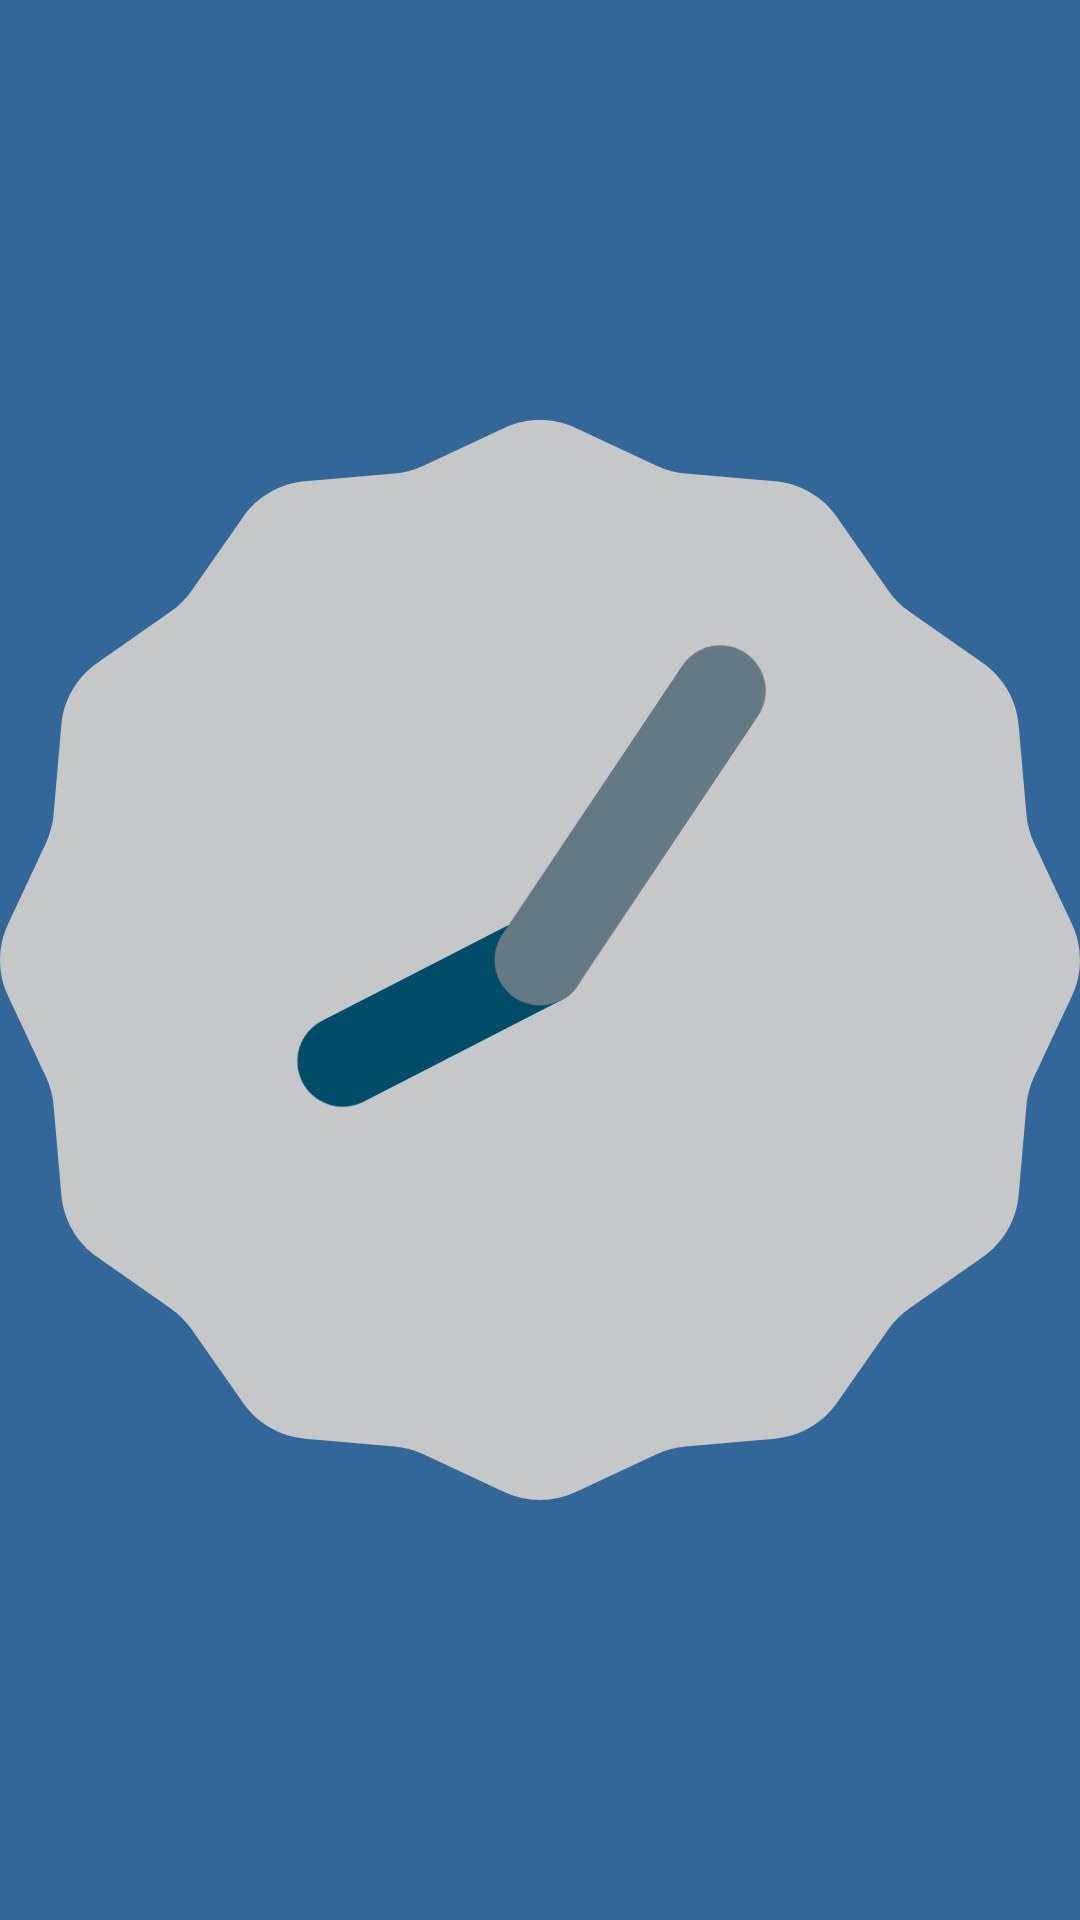

Android layout source for this screen:
<!-- AndroidManifest.xml: application theme Theme.TP3Frag -->
<!-- res/layout/frag_digital.xml -->
<?xml version="1.0" encoding="utf-8"?>
<androidx.constraintlayout.widget.ConstraintLayout xmlns:android="http://schemas.android.com/apk/res/android"
    android:layout_width="match_parent"
    android:layout_height="match_parent">

    <AnalogClock
        android:layout_width="match_parent"
        android:layout_height="match_parent"
        android:background="#336699" />

</androidx.constraintlayout.widget.ConstraintLayout>
<!-- resources referenced by this layout -->
<resources>
  <style name="Theme.TP3Frag" parent="Base.Theme.TP3Frag" />
  <style name="Base.Theme.TP3Frag" parent="Theme.Material3.DayNight.NoActionBar">
          
          
      </style>
</resources>
